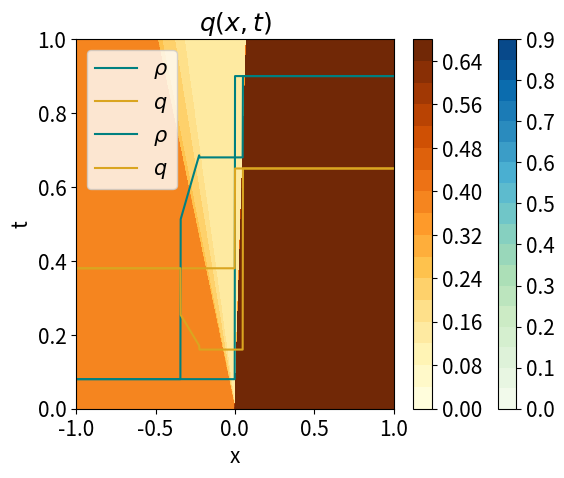

The script that saved this image:
import numpy as np
from matplotlib import pyplot as plt
plt.rcParams.update({
    "font.size":15})

##
##  HYPERBOLIC TRAFFIC MODEL WITH
##        PHASE TRANSITIONS
##

# FREE PHASE                    # CONGESTED PHASE
# r_t + (rv)_x = 0              # r_t + (rv)_x = 0
# v = vf = (1- r/R)V            # q_t + ((q-Q)v) = 0
# lambda = V(1- 2r/R)           # v = vc = (1- r/R)q/r
                                # max lambda = v_c

# parameters:
R = 1   # max density
V = 5   # max speed
V_c = 0.5
Q = 0.5 # wide jam param.
vf = lambda rho: (1-rho/R)*V
vc = lambda rho,q: (1-rho/R)*q/rho

xs = np.linspace(-1,1,1000)
ts = np.linspace(0,1, 1000)

# Eigenvalues
lambda1 = lambda r,q: (2/R - 1/r)*(Q-q) - Q/R
lambda2 = lambda r,q: q/r*(1-r/R)

# Speed of phase boundary
Lambda = lambda r_l,r_r, q_l, q_r: (r_l*vf(r_l) - r_r*vc(r_r, q_r))/(r_l - r_r)

# Rarefaction
#w_r = lambda r, q, xi: (R*(r*xi - q + 2*Q) -Q*r)/(2*(q- 2*Q + R/r*(Q-q)))
w_r = lambda r, q, xi: ( R*(r*xi - q +Q) + Q*r)/(2*(Q-q))
w_q = lambda r, q, xi: R/2*( (q-Q)/r - xi ) +Q/2

# Initial values, u_l, u_r
r_l = 0.08
q_l = 0.38

r_m1 = 0.25
q_m1 = 0.38

r_m2 = 0.68
q_m2 = 0.16

r_r = 0.9
q_r = 0.65


def plotInitialValues():
    sol_r = np.zeros(len(xs))
    sol_q = np.zeros(len(xs))

    i = 0
    for x in xs:
        if x < 0:
            sol_r[i] = r_l
            sol_q[i] = q_l
            i += 1
        elif x > 0:
            sol_r[i] = r_r
            sol_q[i] = q_r
            i += 1

    plt.plot(xs, sol_r, 'r', label=r"$\rho$", color = "teal")
    plt.plot(xs, sol_q, 'b', label=r"$q$", color = "goldenrod")
    #plt.title("Inital values "+ r"$u(x,0): $" + r"$u_l = {},{}, u_r = {},{} $".format(r_l,q_l, r_r, q_r))
    plt.title("Inital values " + r"$u(x,0): $")
    plt.xlabel("x")
    plt.ylabel("u")
    plt.legend()
    plt.show()




##            ANALYTICAL SOLUTION, u_l in Free and u_r in Cong
##
##            u_l    for  x < Lambda (u_l) t
## u(x,t) =   u_m1   for  Lambda(u_l)t < x < lambda1 (u_m1)t
##            w1     for  lambda1(u_m1)t < x < lambda1(u_m2)t
##            u_m2   for  lambda1(u_m2)t < x < lambda2(u_r)t
##            u_r    for  x > lambda2(u_r)t
##
##

def plotAnalyticalSolutionFreeToCong(t, plot):
    sol_r = np.zeros(len(xs))
    sol_q = np.zeros(len(xs))

    i = 0
    for x in xs:
        if x < Lambda(r_l, r_m1, q_l, q_m1) * t:
            sol_r[i] = r_l
            sol_q[i] = q_l
            i += 1
        elif (Lambda(r_l, r_m1, q_l, q_m1) * t < x) and (x < lambda1(r_m1, q_m1) * t):
            sol_r[i] = r_m1
            sol_q[i] = q_m1
            i += 1
        elif (lambda1(r_m1, q_m1) * t < x) and (x < lambda1(r_m2, q_m2) * t):
            sol_r[i] = w_r(r_m1, q_m1, x / t)
            sol_q[i] = w_q(r_m1, q_m1, x / t)
            i += 1
        elif (lambda1(r_m2, q_m2) * t < x) and (x < lambda2(r_r, q_r) * t):
            sol_r[i] = r_m2
            sol_q[i] = q_m2
            i += 1
        elif x > lambda2(r_r, q_r) * t:
            sol_r[i] = r_r
            sol_q[i] = q_r
            i += 1
    if plot == True:
        plt.plot(xs, sol_r,  label=r"$\rho$", color = "teal")
        plt.plot(xs, sol_q,  label=r"$q$", color = "goldenrod")
        plt.title(r"$ u(x, t = {} ) $".format(t))
        plt.xlabel("x")
        plt.ylabel("u")
        plt.legend()
        plt.show()
    return sol_r, sol_q

def plot_xtSolFreeToCong():
    sol_xtRho = np.zeros((len(ts), len(xs)))
    sol_xtQ = np.zeros((len(ts), len(xs)))
    j = 0
    X, T = np.meshgrid(xs, ts)

    for t in ts:
        sol_xtRho[j], sol_xtQ[j] = plotAnalyticalSolutionFreeToCong(t, False)
        j += 1

    plt.contourf(X, T, sol_xtRho, cmap =  "GnBu", levels=20)
    plt.title(r"$ \rho(x,t) $")
    plt.colorbar()
    plt.xlabel("x")
    plt.ylabel("t")
    plt.show()

    plt.contourf(X, T, sol_xtQ, cmap = "YlOrBr", levels=20 )
    plt.title(r"$ q(x,t) $")
    plt.colorbar()
    plt.xlabel("x")
    plt.ylabel("t")
    plt.show()

print("r_l =", r_l)
#print("r_m =", r_m[0])
print("r_r =", r_r)
#print(chooseEntropySol())


plotInitialValues()
plotAnalyticalSolutionFreeToCong(0.7, True)
plot_xtSolFreeToCong()



